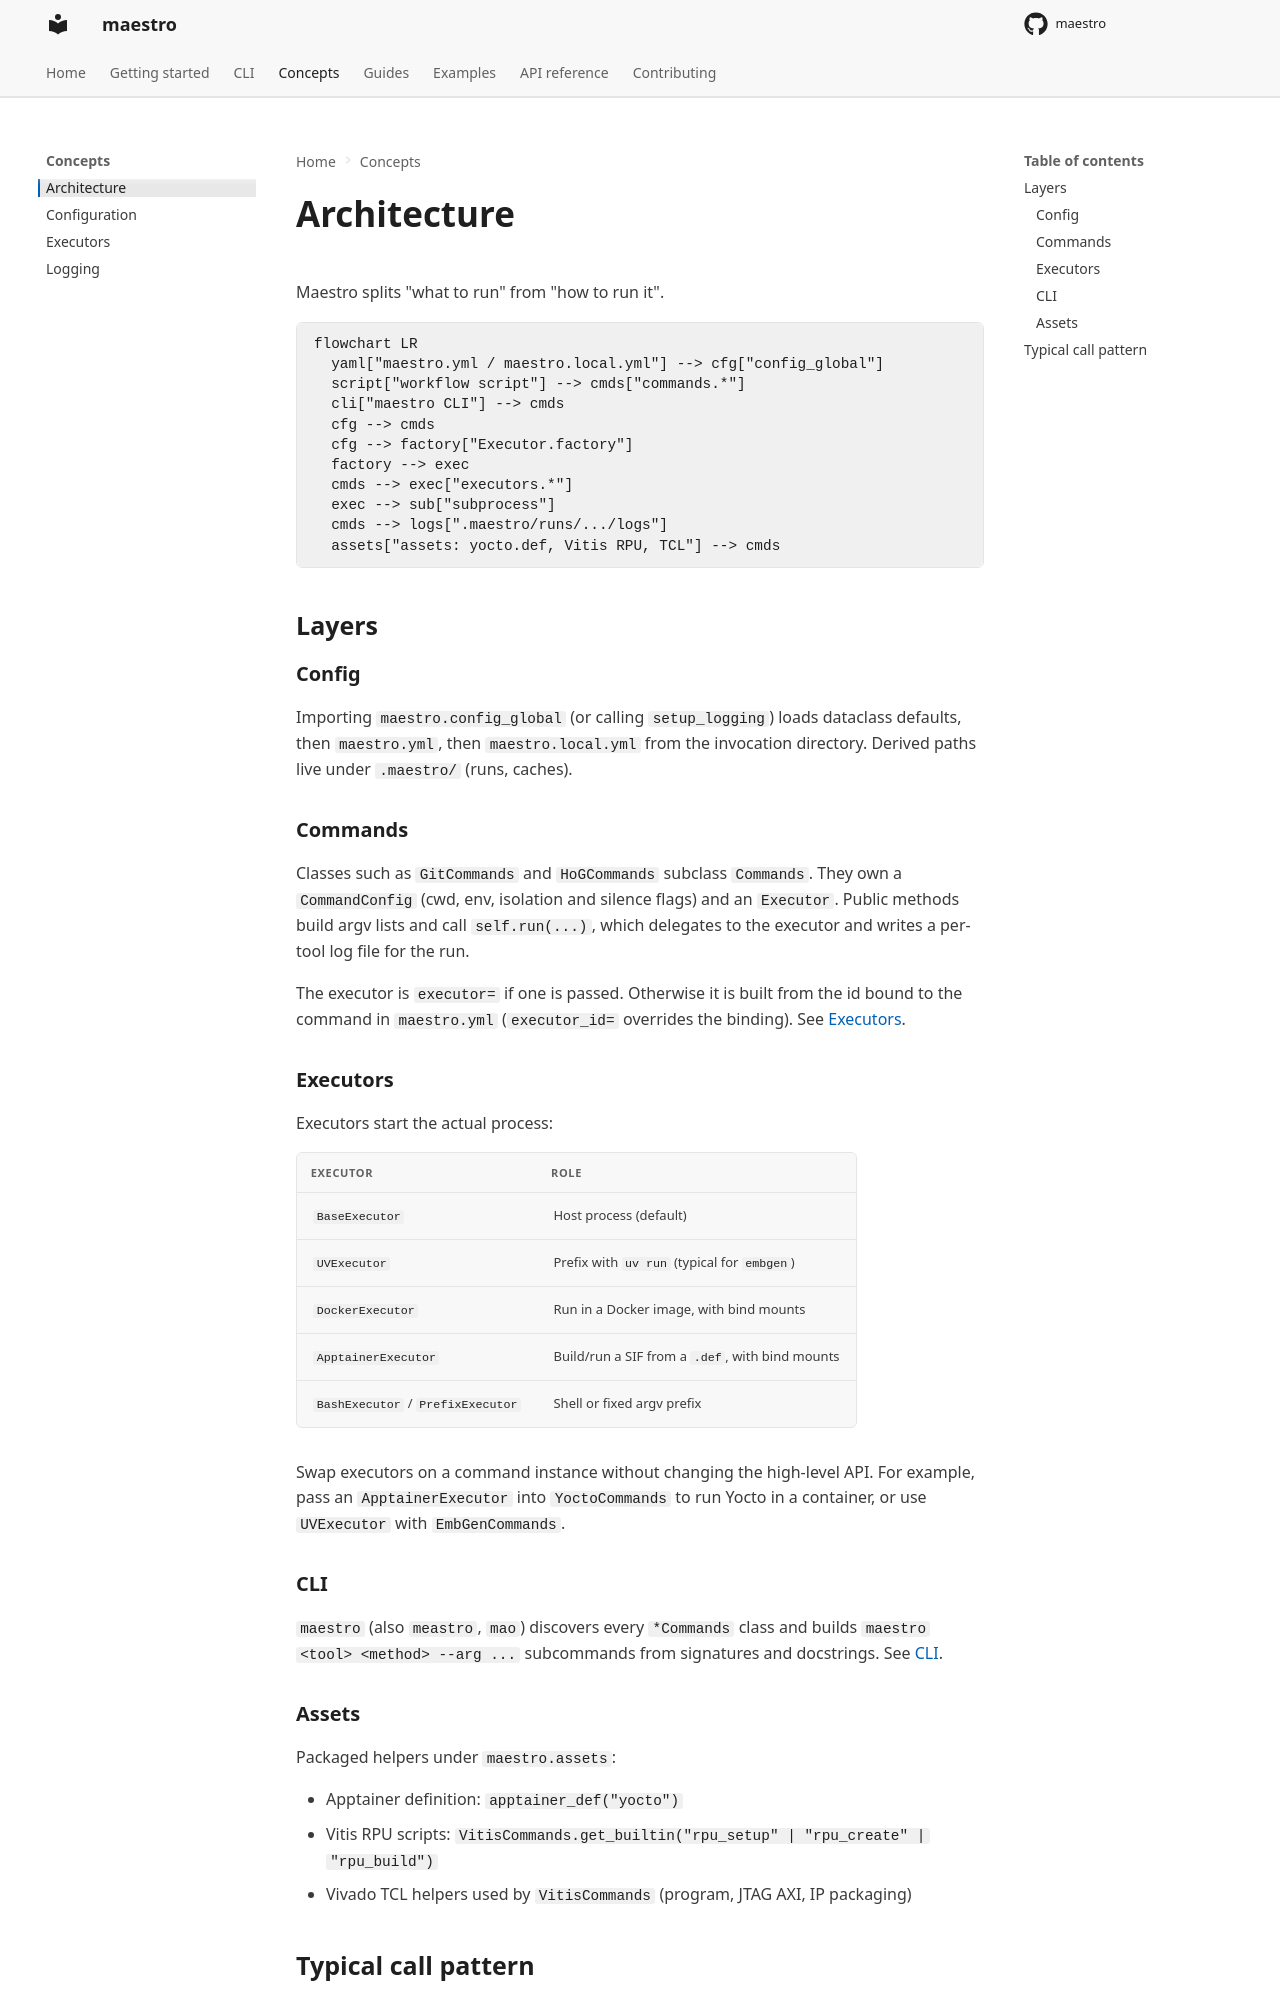

repository: Spare-Logic/maestro · page: concepts/architecture/index.html · generator: mkdocs

<!--
SPDX-FileCopyrightText: 2026 Maestro authors and contributors
SPDX-FileContributor: Cedric Hirschi <cedr02@live.com>
SPDX-FileContributor: Tim Frey <timfreyb@gmail.com>

SPDX-License-Identifier: Apache-2.0
-->

# Architecture

Maestro splits "what to run" from "how to run it".

```mermaid
flowchart LR
  yaml["maestro.yml / maestro.local.yml"] --> cfg["config_global"]
  script["workflow script"] --> cmds["commands.*"]
  cli["maestro CLI"] --> cmds
  cfg --> cmds
  cfg --> factory["Executor.factory"]
  factory --> exec
  cmds --> exec["executors.*"]
  exec --> sub["subprocess"]
  cmds --> logs[".maestro/runs/.../logs"]
  assets["assets: yocto.def, Vitis RPU, TCL"] --> cmds
```

## Layers

### Config

Importing `maestro.config_global` (or calling `setup_logging`) loads dataclass
defaults, then `maestro.yml`, then `maestro.local.yml` from the invocation
directory. Derived paths live under `.maestro/` (runs, caches).

### Commands

Classes such as `GitCommands` and `HoGCommands` subclass `Commands`. They own a
`CommandConfig` (cwd, env, isolation and silence flags) and an `Executor`. Public methods
build argv lists and call `self.run(...)`, which delegates to the executor and
writes a per-tool log file for the run.

The executor is `executor=` if one is passed. Otherwise it is built from the id
bound to the command in `maestro.yml` (`executor_id=` overrides the binding).
See [Executors](executors.md).

### Executors

Executors start the actual process:

| Executor | Role |
|---|---|
| `BaseExecutor` | Host process (default) |
| `UVExecutor` | Prefix with `uv run` (typical for `embgen`) |
| `DockerExecutor` | Run in a Docker image, with bind mounts |
| `ApptainerExecutor` | Build/run a SIF from a `.def`, with bind mounts |
| `BashExecutor` / `PrefixExecutor` | Shell or fixed argv prefix |

Swap executors on a command instance without changing the high-level API. For
example, pass an `ApptainerExecutor` into `YoctoCommands` to run Yocto in a
container, or use `UVExecutor` with `EmbGenCommands`.

### CLI

`maestro` (also `meastro`, `mao`) discovers every `*Commands` class and builds
`maestro <tool> <method> --arg ...` subcommands from signatures and docstrings.
See [CLI](../cli.md).
